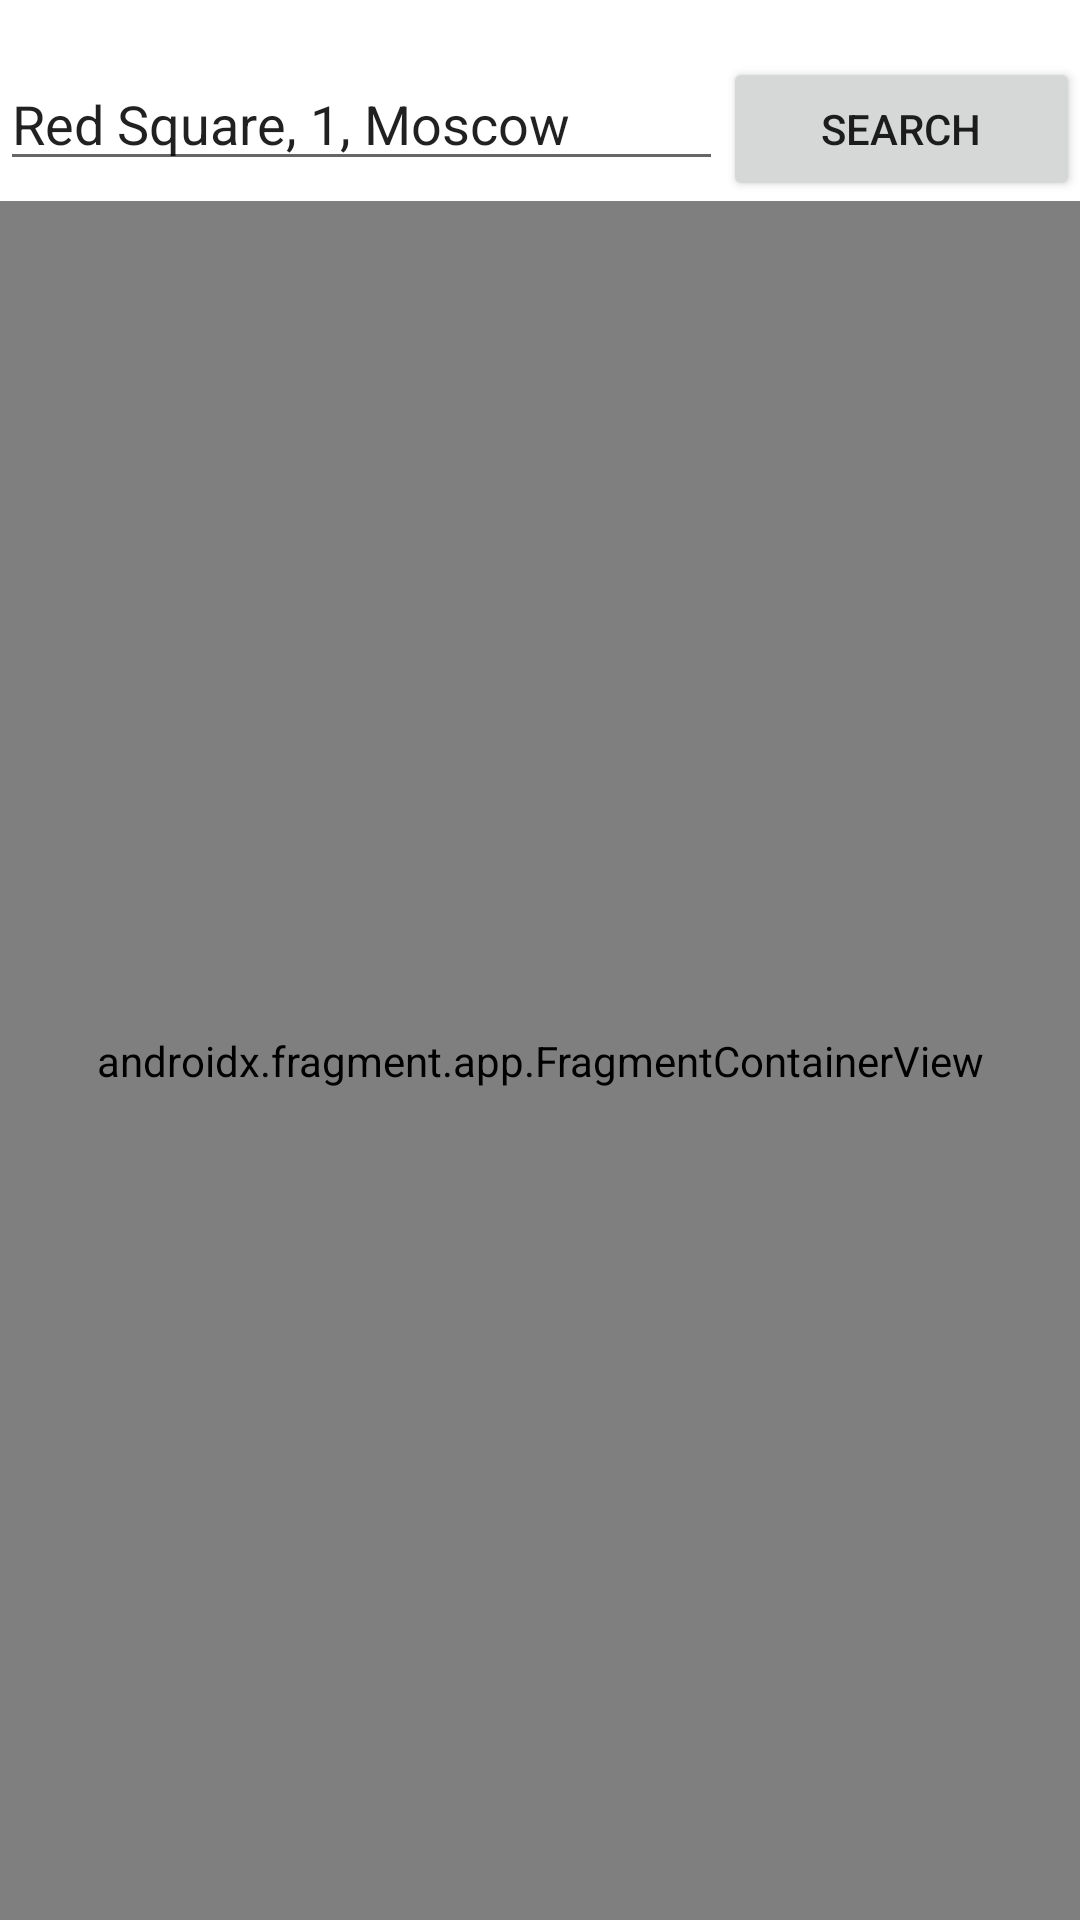

Here is an Android app screen rendered from its layout file. Give the layout XML and the strings, colors and styles it references.
<!-- AndroidManifest.xml: application theme AppTheme -->
<!-- res/layout/fragment_google_maps_main.xml -->
<?xml version="1.0" encoding="utf-8"?>

<LinearLayout xmlns:android="http://schemas.android.com/apk/res/android"
    xmlns:tools="http://schemas.android.com/tools"
    android:layout_width="match_parent"
    android:layout_height="match_parent"
    android:background="@color/fragmentBackground"
    android:orientation="vertical">

    <TextView
        android:id="@+id/textAddress"
        android:layout_width="match_parent"
        android:layout_height="wrap_content"
        tools:text="Москва, Красная площадь 1" />

    <LinearLayout
        android:layout_width="match_parent"
        android:layout_height="wrap_content"
        android:orientation="horizontal">

        <EditText
            android:id="@+id/searchAddress"
            android:layout_width="wrap_content"
            android:layout_height="wrap_content"
            android:layout_weight="1"
            android:ems="10"
            android:inputType="textPersonName"
            android:text="@string/default_address" />

        <Button
            android:id="@+id/buttonSearch"
            android:layout_width="wrap_content"
            android:layout_height="wrap_content"
            android:layout_weight="1"
            android:text="@string/button_search_map" />
    </LinearLayout>

    <include layout="@layout/fragment_google_maps" />

</LinearLayout>
<!-- res/layout/fragment_google_maps.xml (included above) -->
<?xml version="1.0" encoding="utf-8"?>

<androidx.fragment.app.FragmentContainerView xmlns:android="http://schemas.android.com/apk/res/android"
    android:id="@+id/map"
    android:name="com.google.android.gms.maps.SupportMapFragment"
    android:layout_width="match_parent"
    android:layout_height="match_parent" />
<!-- resources referenced by this layout -->
<resources>
  <color name="fragmentBackground">#FFFFFF</color>
  <string name="button_search_map">Search</string>
  <string name="default_address">Red Square, 1, Moscow</string>
  <style name="AppTheme" parent="Theme.AppCompat.Light.DarkActionBar">
  		
  		<item name="colorPrimary">@color/colorPrimary</item>
  		<item name="colorPrimaryDark">@color/colorPrimaryDark</item>
  		<item name="colorAccent">@color/colorAccent</item>
  	</style>
  <color name="colorPrimary">#6200EE</color>
  <color name="colorPrimaryDark">#3700B3</color>
  <color name="colorAccent">#00CCCC</color>
</resources>
